Run: headless pygame with SDL's dummy video driver; simulated clock (each Clock.tick advances the game by its frame time, no real sleeping); random seed 0; keys injected as events and as key.get_pressed() state; no mouse input.
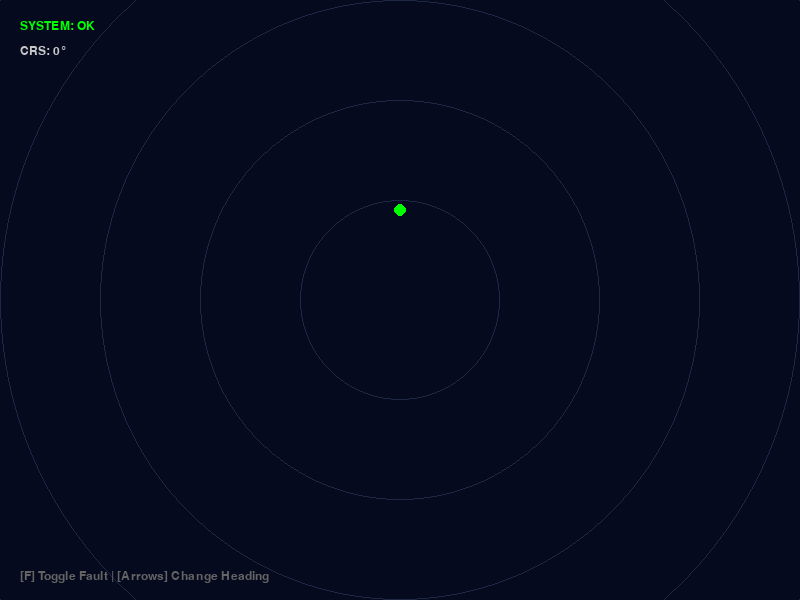
Frame 1 of 4 · flips 1–60 · no input
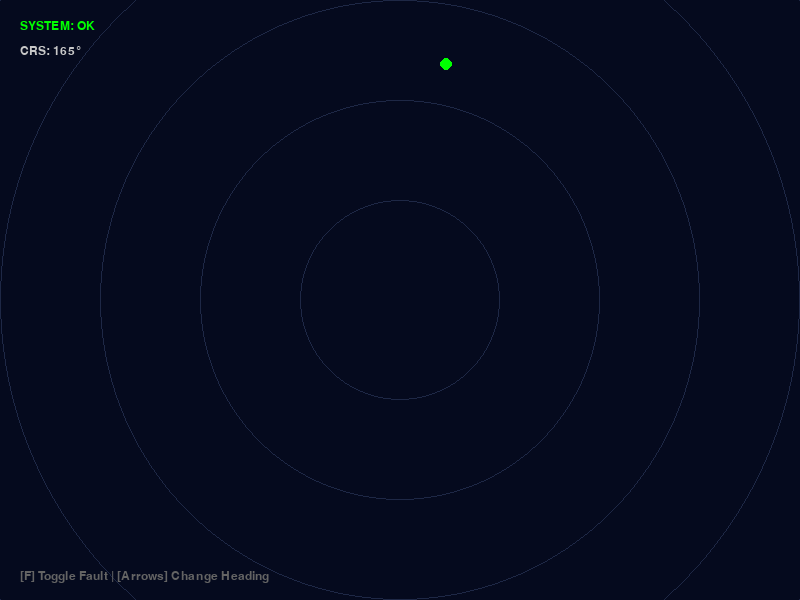
Frame 2 of 4 · flips 61–180 · tapped SPACE, RETURN · held RIGHT (→), D
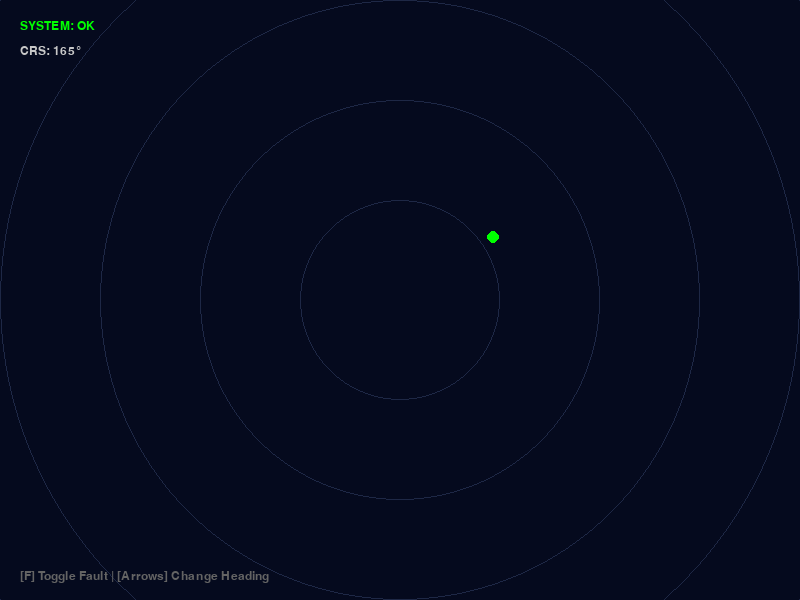
Frame 3 of 4 · flips 181–300 · held DOWN (↓), S
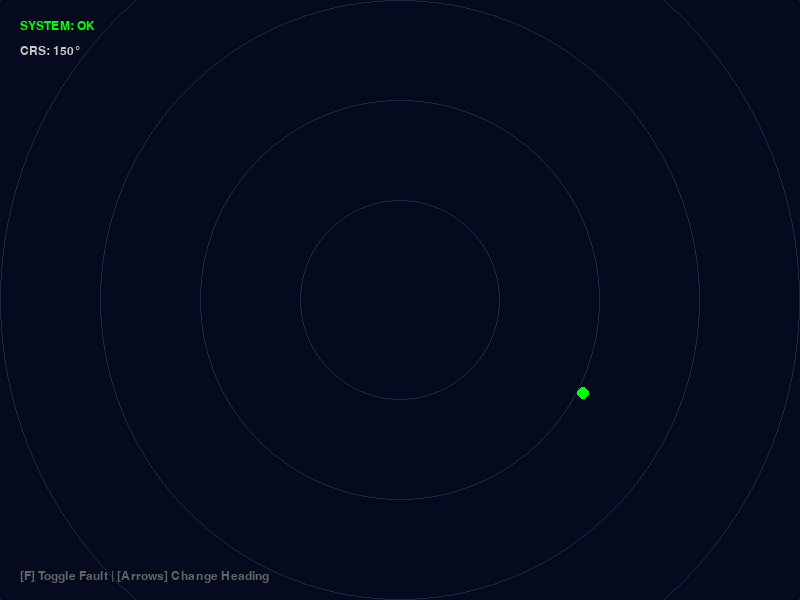
Frame 4 of 4 · flips 301–420 · held LEFT (←), A, UP (↑), W

The pygame program that drew these frames:

import pygame
import math
from collections import deque

# --- THE ENGINE (Math & State) ---
class SimEngine:
    def __init__(self):
        self.x, self.y = 400, 300
        self.heading = 0.0
        self.speed = 1.5
        self.history = deque(maxlen=50) # Stores last 50 positions
        self.sensor_failure = False

    def update(self):
        # Move the target
        # 1. Update the math
        rad = math.radians(self.heading)
        self.x += math.sin(rad) * self.speed
        self.y -= math.cos(rad) * self.speed

        # 2. Reflection Logic (Mirroring)
        if self.y <= 50 or self.y >= 550: # Top or Bottom
            self.heading = (180 - self.heading) % 360
            # Nudge to prevent "Sticky Wall"
            self.y = 51 if self.y <= 50 else 549

        if self.x <= 50 or self.x >= 750: # Left or Right
            self.heading = (360 - self.heading) % 360
            # Nudge to prevent "Sticky Wall"
            self.x = 51 if self.x <= 50 else 749

# --- THE APP ---
def main():
    pygame.init()
    screen = pygame.display.set_mode((800, 600))
    pygame.display.set_caption("PORTS Simulator Prototype")
    clock = pygame.time.Clock()
    font = pygame.font.SysFont("Courier", 18)
    engine = SimEngine()

    while True:
        # Handle "Instructor" Inputs
        for event in pygame.event.get():
            if event.type == pygame.QUIT: return
            if event.type == pygame.KEYDOWN:
                if event.key == pygame.K_f: engine.sensor_failure = not engine.sensor_failure
                if event.key == pygame.K_LEFT: engine.heading -= 15
                if event.key == pygame.K_RIGHT: engine.heading += 15

        engine.update()

        # RENDER
        screen.fill((5, 10, 30)) # Tactical Dark Blue
        
        # Draw Radar Grids
        for r in range(100, 600, 100):
            pygame.draw.circle(screen, (30, 40, 70), (400, 300), r, 1)

        if not engine.sensor_failure:
            # Draw Breadcrumbs (History)
            for i, pos in enumerate(engine.history):
                # Make older points dimmer
                alpha = int((i / len(engine.history)) * 255)
                pygame.draw.circle(screen, (0, alpha, 0), pos, 2)

            # Draw Current Contact
            pygame.draw.circle(screen, (0, 255, 0), (int(engine.x), int(engine.y)), 6)
        
        # UI Overlays
        status = "SYSTEM: OK" if not engine.sensor_failure else "SYSTEM: SENSOR FAULT"
        color = (0, 255, 0) if not engine.sensor_failure else (255, 50, 50)
        screen.blit(font.render(status, True, color), (20, 20))
        screen.blit(font.render(f"CRS: {int(engine.heading)}°", True, (200, 200, 200)), (20, 45))
        screen.blit(font.render("[F] Toggle Fault | [Arrows] Change Heading", True, (100, 100, 100)), (20, 570))

        pygame.display.flip()
        clock.tick(60)

if __name__ == "__main__":
    main()
